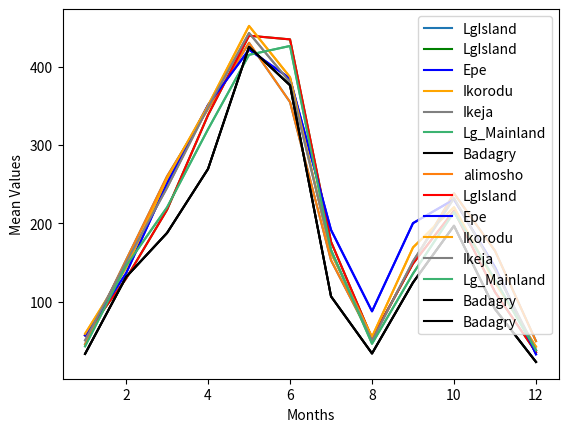

This chart was generated by the following Python code:
#!/usr/bin/env python
# coding: utf-8

# In[1]:


import matplotlib.pyplot as plt
get_ipython().run_line_magic('matplotlib', 'inline')


# In[2]:


January = 1
February = 2
March = 3
April = 4
May =5
June = 6
July =7
August = 8 
September = 9 
October = 10
November = 11
December = 12
Months = [January, February, March, April, May, June, July, August, September, October, November, December]


# In[3]:


#Alimosho
Mean_values_Alimosho = [45.53333333, 153, 259.8666667, 346.0666667, 430.2666667, 354.6666667, 152.6666667, 51.6, 149.4666667, 238.1333333, 164.8, 49.46666667]

plt.plot(Months, Mean_values_Alimosho, label = 'LgIsland')
plt.xlabel('Months')
plt.ylabel('Mean Values')
plt.legend()
plt.title('Alimosho')


# In[4]:


#Lg_island
Mean_values_LgIsland = [56.8, 129.2, 217.2, 338.1333333, 439.4, 434.6666667, 176.3333333, 53.13333333, 148.4666667, 216, 112.1333333, 35.33333333]

plt.plot(Months,Mean_values_LgIsland, 'g', label = 'LgIsland')
plt.xlabel('Months')
plt.ylabel('Mean Values')
plt.legend()
plt.title('Lagos island')


# In[5]:


#Epe
Mean_values_Epe = [56.86666667, 136, 251.0666667, 351, 421.6666667, 384.6666667, 191.4666667, 87.53333333, 200.0666667, 230.3333333, 144, 32.66666667]

plt.plot(Months, Mean_values_Epe, 'b', label = 'Epe')
plt.xlabel('Months')
plt.ylabel('Mean Values')
plt.legend()
plt.title('Epe')


# In[6]:


#Ikorodu
Mean_values_Ikorodu = [58.8, 142.9333333, 257.1333333, 350.2666667, 451.8666667, 386.4666667, 161.8, 54.93333333, 169.0666667, 220.4666667, 124.4666667, 42.4]

plt.plot(Months, Mean_values_Ikorodu, 'orange', label = 'Ikorodu')
plt.xlabel('Months')
plt.ylabel('Mean Values')
plt.legend()
plt.title('Ikorodu')


# In[7]:


#Ikeja
Mean_values_Ikeja = [50.46666667, 150.0666667, 245.2666667, 348.0666667, 442.8666667, 379.9333333, 164.5333333, 49.93333333, 151.4666667, 231.9333333, 141, 38.13333333]

plt.plot(Months, Mean_values_Ikeja, 'grey', label = 'Ikeja')
plt.xlabel('Months')
plt.ylabel('Mean Values')
plt.legend()
plt.title('Ikeja')


# In[8]:


#Lg_Mainland
Mean_values_Lg_Mainland = [42.86666667, 145.5333333, 220.2, 320, 415, 426.2666667, 166, 46.13333333, 135.7333333, 214.2666667, 127.9333333, 37.6]

plt.plot(Months, Mean_values_Lg_Mainland, 'mediumseagreen', label = 'Lg_Mainland')
plt.xlabel('Months')
plt.ylabel('Mean Values')
plt.legend()
plt.title('Lagos mainland')


# In[9]:


#Badagry
Mean_values_Badagry = [33.2, 131.2666667, 187.6, 269.3333333, 425.1333333, 376.1333333, 106.6, 33.73333333, 124.2666667, 196.7333333, 90.4, 22.93333333]

plt.plot(Months, Mean_values_Badagry, 'black', label = 'Badagry')
plt.xlabel('Months')
plt.ylabel('Mean Values')
plt.legend()
plt.title('Badagry')


# In[10]:


#Graph of months against mean_values for all Locations

plt.plot(Months, Mean_values_Alimosho, label = 'alimosho')
plt.plot(Months,Mean_values_LgIsland, 'r', label = 'LgIsland')
plt.plot(Months, Mean_values_Epe, 'b', label = 'Epe')
plt.plot(Months, Mean_values_Ikorodu, 'orange', label = 'Ikorodu')
plt.plot(Months, Mean_values_Ikeja, 'grey', label = 'Ikeja')
plt.plot(Months, Mean_values_Lg_Mainland, 'mediumseagreen', label = 'Lg_Mainland')
plt.plot(Months, Mean_values_Badagry, 'black', label = 'Badagry')
plt.plot(Months, Mean_values_Badagry, 'black', label = 'Badagry')
plt.xlabel('Months')
plt.ylabel('Mean Values')
plt.legend()

plt.title('')

